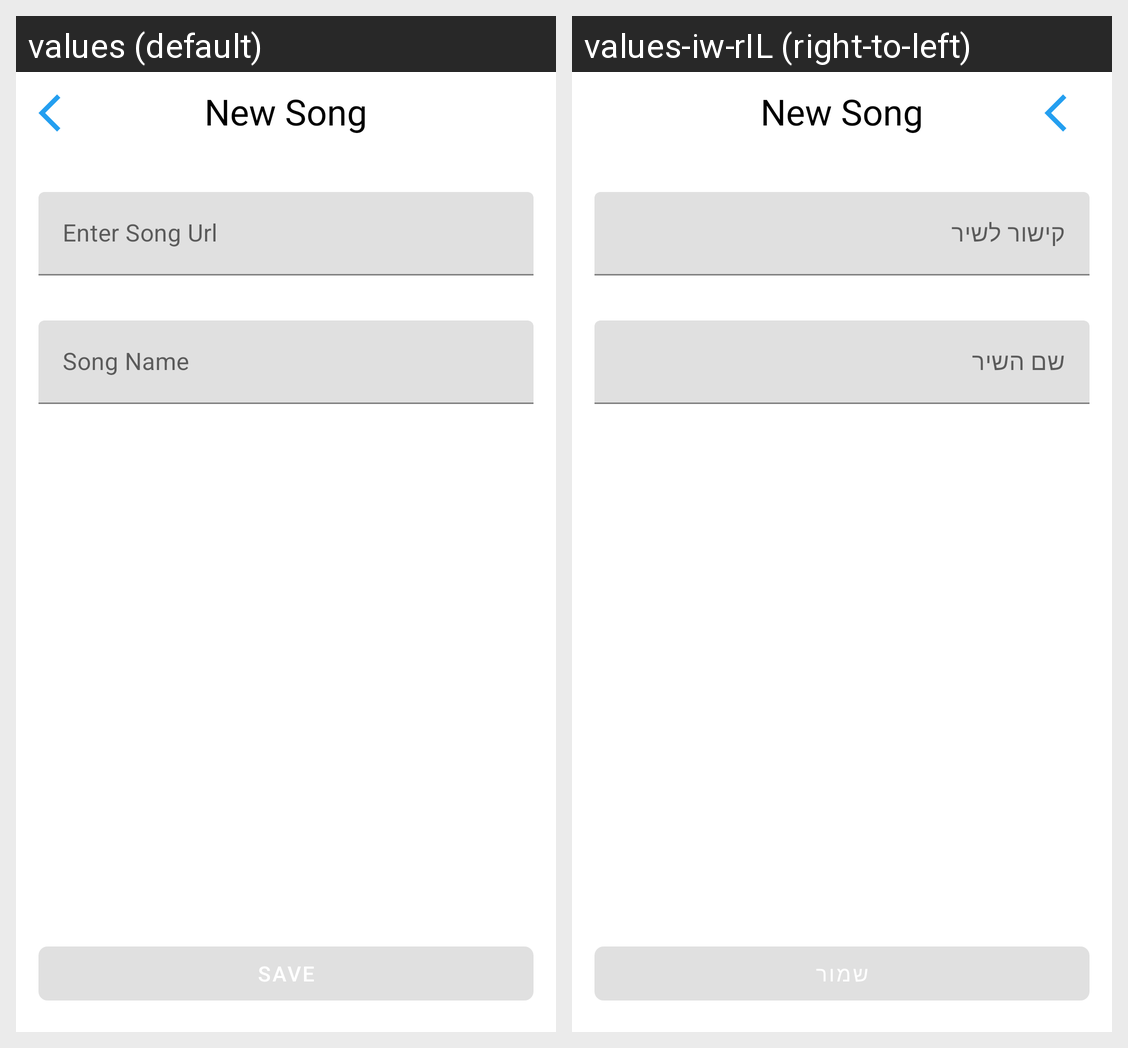

For this localized Android screen grid, give each drawn string resource with its value in every locale shown.
Android screen res/layout/new_song_layout.xml rendered under 2 locales, left to right: values (default), values-iw-rIL (right-to-left). Device: Nexus 5 (rendered at 1080×1920; each locale shown at half size, 540×960, under a caption strip naming it); theme AppTheme.
Strings drawn on this screen, with the default value and each locale's value (text and hints the layout hard-codes, and strings that could not be matched under every locale, appear in the picture but are not listed):

song_url_input
  values: Enter Song Url
  values-iw-rIL: קישור לשיר

song_name_input
  values: Song Name
  values-iw-rIL: שם השיר
